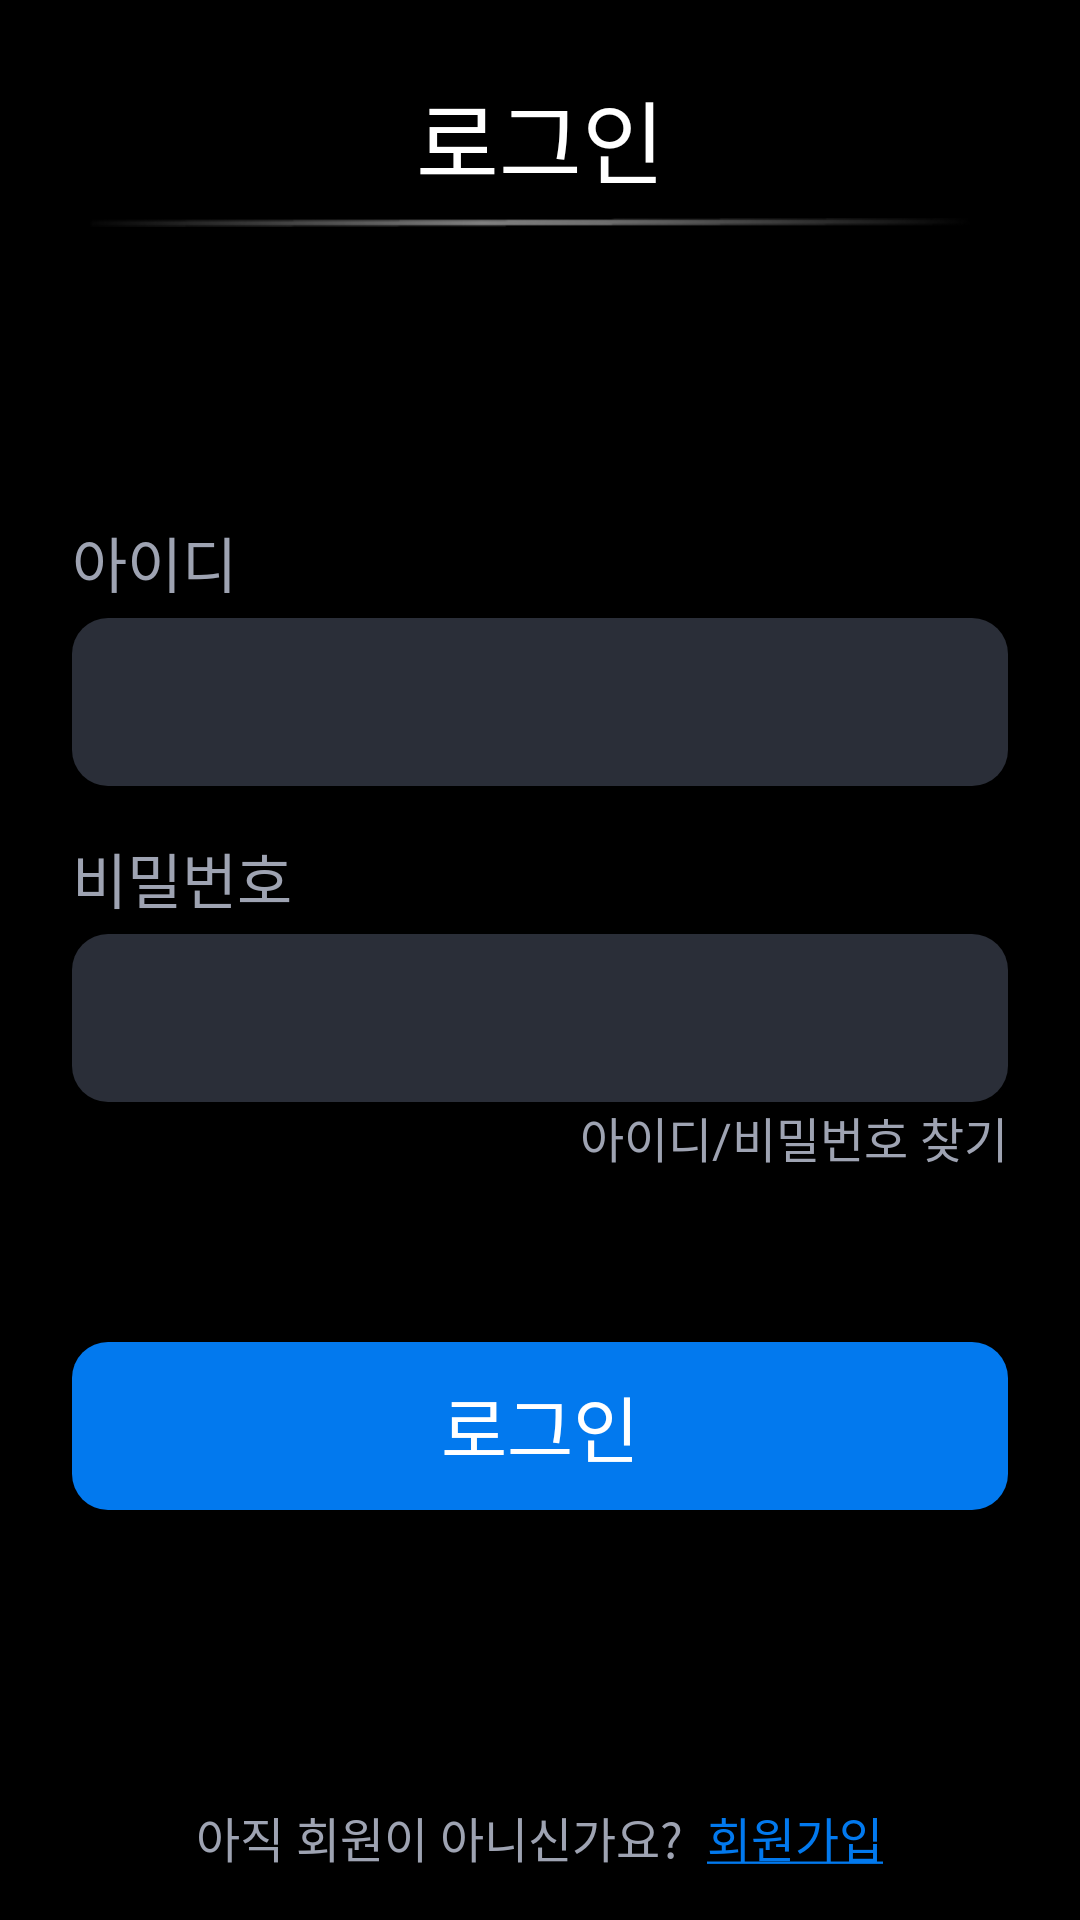

Reconstruct the res/layout file that produces this screen, plus the resources it refers to.
<!-- AndroidManifest.xml: application theme Theme.ChooseCheese -->
<!-- res/layout/activity_login.xml -->
<?xml version="1.0" encoding="utf-8"?>
<androidx.constraintlayout.widget.ConstraintLayout xmlns:android="http://schemas.android.com/apk/res/android"
    android:layout_width="match_parent"
    android:layout_height="match_parent"
    xmlns:app="http://schemas.android.com/apk/res-auto"
    android:background="@color/black">

    <TextView
        android:id="@+id/login_title"
        android:layout_width="wrap_content"
        android:layout_height="wrap_content"
        android:text="@string/login_title"
        android:textSize="30sp"
        android:textColor="@color/white"
        app:layout_constraintStart_toStartOf="parent"
        app:layout_constraintEnd_toEndOf="parent"
        app:layout_constraintTop_toTopOf="parent"
        android:layout_marginTop="24dp"
        android:fontFamily="@font/bmjua_otf"/>

    <ImageView
        android:id="@+id/login_divider"
        android:layout_width="300dp"
        android:layout_height="wrap_content"
        app:layout_constraintTop_toBottomOf="@id/login_title"
        app:layout_constraintStart_toStartOf="parent"
        app:layout_constraintEnd_toEndOf="parent"
        android:layout_marginTop="4dp"
        android:src="@drawable/main_divider"/>


    <TextView
        android:id="@+id/login_text_id"
        android:layout_width="wrap_content"
        android:layout_height="wrap_content"
        android:text="@string/login_id"
        app:layout_constraintTop_toBottomOf="@id/login_divider"
        app:layout_constraintStart_toStartOf="parent"
        android:layout_marginTop="96dp"
        android:textSize="20sp"
        android:textColor="#9EA3B2"
        android:fontFamily="@font/pretendard_bold"
        android:layout_marginStart="24dp"/>

    <EditText
        android:id="@+id/login_edittext_id"
        android:layout_width="match_parent"
        android:layout_height="56dp"
        app:layout_constraintTop_toBottomOf="@id/login_text_id"
        app:layout_constraintStart_toStartOf="parent"
        app:layout_constraintEnd_toEndOf="parent"
        android:layout_marginStart="24dp"
        android:layout_marginEnd="24dp"
        android:layout_marginTop="4dp"
        android:textSize="30sp"
        android:background="@drawable/login_edittext_shape" />
    <TextView
        android:id="@+id/login_text_pw"
        android:layout_width="wrap_content"
        android:layout_height="wrap_content"
        android:text="@string/login_password"
        app:layout_constraintTop_toBottomOf="@id/login_edittext_id"
        app:layout_constraintStart_toStartOf="parent"
        android:layout_marginTop="16dp"
        android:textSize="20sp"
        android:textColor="#9EA3B2"
        android:fontFamily="@font/pretendard_bold"
        android:layout_marginStart="24dp"/>

    <EditText
        android:id="@+id/login_edittext_pw"
        android:layout_width="match_parent"
        android:layout_height="56dp"
        app:layout_constraintTop_toBottomOf="@id/login_text_pw"
        app:layout_constraintStart_toStartOf="parent"
        app:layout_constraintEnd_toEndOf="parent"
        android:textSize="30sp"
        android:layout_marginStart="24dp"
        android:layout_marginEnd="24dp"
        android:layout_marginTop="4dp"
        android:background="@drawable/login_edittext_shape"
        android:inputType="textPassword" />
    <TextView
        android:layout_width="wrap_content"
        android:layout_height="wrap_content"
        app:layout_constraintTop_toBottomOf="@id/login_edittext_pw"
        app:layout_constraintEnd_toEndOf="parent"
        android:layout_marginEnd="24dp"
        android:text="@string/login_find_client"
        android:textSize="16sp"
        android:textColor="#9EA3B2"
        android:fontFamily="@font/pretendard_bold"/>


    <Button
        android:id="@+id/btn_login"
        android:layout_width="match_parent"
        android:layout_height="56dp"
        app:layout_constraintTop_toBottomOf="@id/login_edittext_pw"
        android:layout_marginTop="80dp"
        android:layout_marginStart="24dp"
        android:layout_marginEnd="24dp"
        android:background="@drawable/login_button_shape"
        android:text="@string/login_login_button"
        android:textColor="@color/white"
        android:textSize="24sp"
        android:fontFamily="@font/pretendard_bold"/>

    <LinearLayout
        android:layout_width="match_parent"
        android:layout_height="wrap_content"
        app:layout_constraintBottom_toBottomOf="parent"
        app:layout_constraintStart_toStartOf="parent"
        app:layout_constraintEnd_toEndOf="parent"
        android:layout_marginBottom="16dp"
        android:gravity="center">

        <TextView
            android:layout_width="wrap_content"
            android:layout_height="wrap_content"
            android:text="@string/login_sign_up_guide"
            android:textColor="#9EA3B2"
            android:textSize="16sp"/>
        <TextView
            android:id="@+id/login_text_sign_up"
            android:layout_width="wrap_content"
            android:layout_height="wrap_content"
            android:text="@string/login_sign_up"
            android:layout_marginStart="8dp"
            android:textColor="#0279EE"
            android:textSize="16dp" />
    </LinearLayout>



</androidx.constraintlayout.widget.ConstraintLayout>
<!-- resources referenced by this layout -->
<resources>
  <color name="black">#FF000000</color>
  <color name="white">#FFFFFFFF</color>
  <!-- drawable login_button_shape (drawable) -->
  <?xml version="1.0" encoding="utf-8"?>
  <shape xmlns:android="http://schemas.android.com/apk/res/android">
      <solid android:color="#0279EE"/>
      <corners android:radius="12dp"/>
  </shape>
  <!-- drawable login_edittext_shape (drawable) -->
  <?xml version="1.0" encoding="utf-8"?>
  <shape xmlns:android="http://schemas.android.com/apk/res/android">
      <solid android:color="#2A2E38"/>
      <corners android:radius="12dp"/>
  </shape>
  <!-- drawable main_divider: png bitmap (drawable, 804 bytes) -->
  <string name="login_find_client">아이디/비밀번호 찾기</string>
  <string name="login_id">아이디</string>
  <string name="login_login_button">로그인</string>
  <string name="login_password">비밀번호</string>
  <string name="login_sign_up"><u>회원가입</u></string>
  <string name="login_sign_up_guide">아직 회원이 아니신가요?</string>
  <string name="login_title">로그인</string>
  <style name="Theme.ChooseCheese" parent="Base.Theme.ChooseCheese" />
  <style name="Base.Theme.ChooseCheese" parent="Theme.AppCompat.DayNight.NoActionBar">
          
          
      </style>
</resources>
